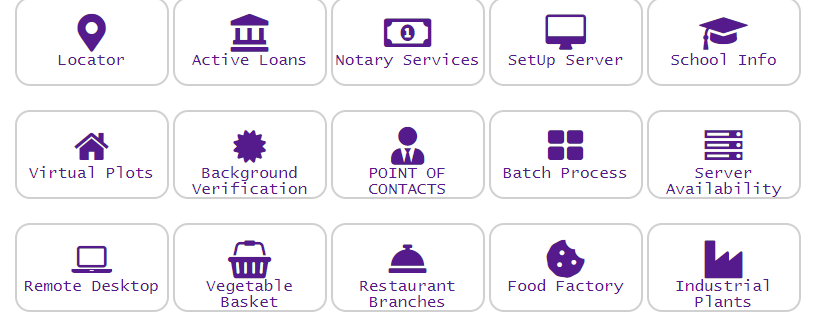
Task: Open Botsdna website and Click IP Ticketing Tool.
Extract the ticket details which is Ticket No, Requested by name, date. 
For Each ticket : Download zip file and read the text file. Based on IP's given in txt file extract the details for each IP. Finally send message to Requestor in People finder tab
If message sent successfully go for next transaction or else retry to send message.                           
Workflow: InitAllApplications

Step 1: find the table

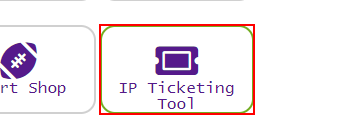
Step 2 [then]: click on the paragraph 'IP Ticketing Tool' in window 'botsDNA' (chrome.exe)
